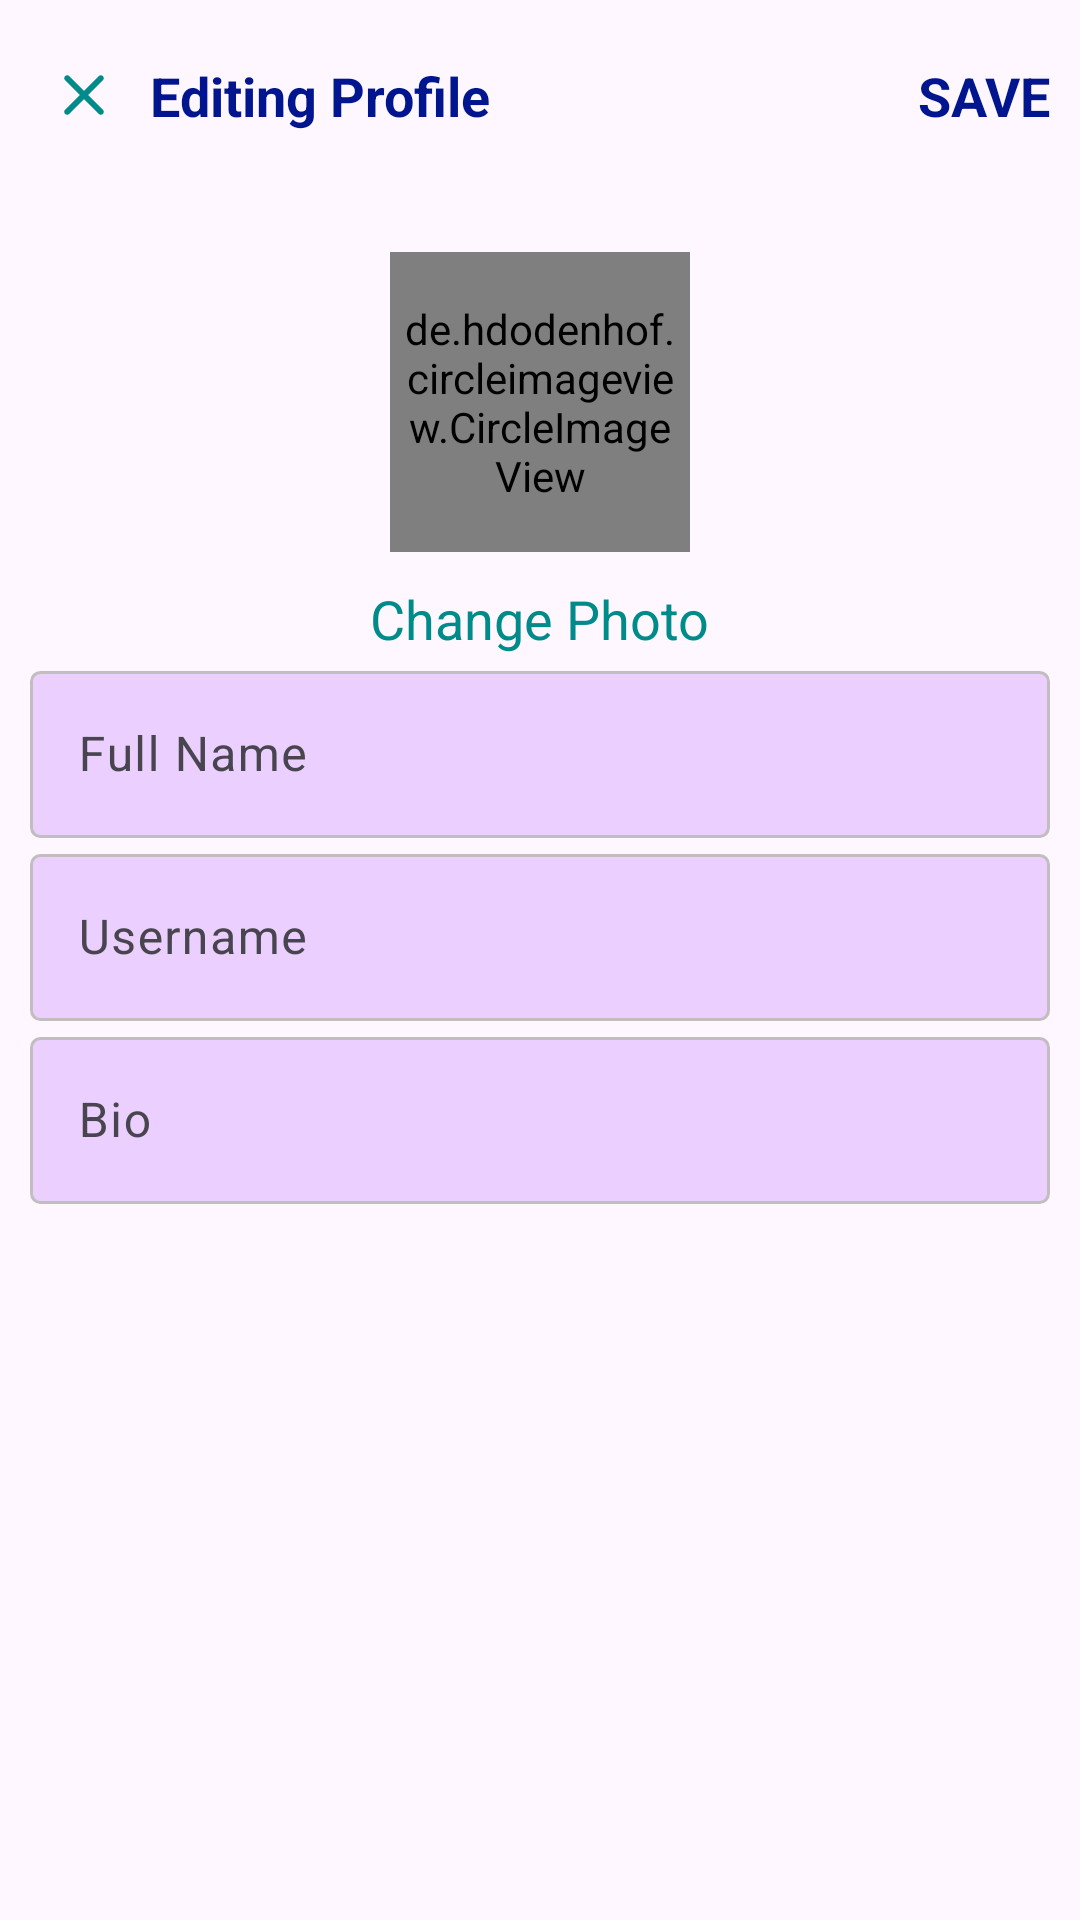

This screen was rendered from an Android layout file. Write that file and the resources it references.
<!-- AndroidManifest.xml: application theme Theme.TeleCam -->
<!-- res/layout/activity_edit_profile.xml -->
<?xml version="1.0" encoding="utf-8"?>
<LinearLayout xmlns:android="http://schemas.android.com/apk/res/android"
    xmlns:tools="http://schemas.android.com/tools"
    android:layout_width="match_parent"
    android:layout_height="match_parent"
    android:orientation="vertical"
    tools:context=".EditProfileActivity">

    <com.google.android.material.appbar.AppBarLayout
        android:id="@+id/bar"
        android:layout_width="match_parent"
        android:layout_height="wrap_content"
        android:background="?android:attr/windowBackground">

        <androidx.appcompat.widget.Toolbar
            android:id="@+id/toolbar"
            android:layout_width="match_parent"
            android:layout_height="wrap_content"
            android:background="?android:attr/windowBackground">

            <RelativeLayout
                android:layout_width="match_parent"
                android:layout_height="wrap_content">

                <ImageView
                    android:id="@+id/close"
                    android:layout_width="wrap_content"
                    android:layout_height="wrap_content"
                    android:layout_alignParentStart="true"
                    android:layout_centerVertical="true"
                    android:contentDescription="@string/close_icon"
                    android:src="@drawable/ic_close" />

                <TextView
                    android:layout_width="wrap_content"
                    android:layout_height="wrap_content"
                    android:layout_centerVertical="true"
                    android:layout_marginStart="10dp"
                    android:layout_toEndOf="@id/close"
                    android:text="Editing Profile"
                    android:textColor="@color/colorPrimaryDark"
                    android:textSize="18sp"
                    android:textStyle="bold" />

                <TextView
                    android:id="@+id/save"
                    android:layout_width="wrap_content"
                    android:layout_height="wrap_content"
                    android:layout_alignParentEnd="true"
                    android:layout_centerVertical="true"
                    android:layout_marginEnd="10dp"
                    android:text="@string/save"
                    android:textColor="@color/colorPrimaryDark"
                    android:textSize="18sp"
                    android:textStyle="bold" />

            </RelativeLayout>

        </androidx.appcompat.widget.Toolbar>

    </com.google.android.material.appbar.AppBarLayout>

    <LinearLayout
        android:layout_width="match_parent"
        android:layout_height="wrap_content"
        android:orientation="vertical"
        android:padding="10dp">

        <de.hdodenhof.circleimageview.CircleImageView
            android:id="@+id/image_profile"
            android:layout_width="100dp"
            android:layout_height="100dp"
            android:layout_gravity="center"
            android:layout_margin="10dp"
            android:background="@drawable/background_circle"
            android:padding="5dp"
            android:src="@drawable/icon" />

        <TextView
            android:id="@+id/change_photo"
            android:layout_width="wrap_content"
            android:layout_height="wrap_content"
            android:layout_gravity="center"
            android:text="@string/change_photo"
            android:textColor="@color/colorPrimary"
            android:textSize="18sp" />

        <com.google.android.material.textfield.TextInputLayout
            android:layout_width="match_parent"
            android:layout_height="wrap_content">

            <com.google.android.material.textfield.TextInputEditText
                android:id="@+id/fullname"
                android:layout_width="match_parent"
                android:layout_height="wrap_content"
                android:layout_marginTop="20dp"
                android:background="@drawable/backgound_edit_text"
                android:hint="@string/full_name" />

        </com.google.android.material.textfield.TextInputLayout>

        <com.google.android.material.textfield.TextInputLayout
            android:layout_width="match_parent"
            android:layout_height="wrap_content">

            <com.google.android.material.textfield.TextInputEditText
                android:id="@+id/username"
                android:layout_width="match_parent"
                android:layout_height="wrap_content"
                android:layout_marginTop="20dp"
                android:background="@drawable/backgound_edit_text"
                android:hint="@string/username" />

        </com.google.android.material.textfield.TextInputLayout>

        <com.google.android.material.textfield.TextInputLayout
            android:layout_width="match_parent"
            android:layout_height="wrap_content">

            <com.google.android.material.textfield.TextInputEditText
                android:id="@+id/bio"
                android:layout_width="match_parent"
                android:layout_height="wrap_content"
                android:layout_marginTop="20dp"
                android:background="@drawable/backgound_edit_text"
                android:hint="@string/bio" />

        </com.google.android.material.textfield.TextInputLayout>

    </LinearLayout>

</LinearLayout>
<!-- resources referenced by this layout -->
<resources>
  <color name="colorPrimary">#008B8B</color>
  <color name="colorPrimaryDark">#01158F</color>
  <!-- drawable backgound_edit_text (drawable) -->
  <?xml version="1.0" encoding="utf-8"?>
  <shape xmlns:android="http://schemas.android.com/apk/res/android"
      android:shape="rectangle">
  
      <corners android:radius="3dp" />
      <solid android:color="#EBD0FF" />
      <stroke
          android:width="1dp"
          android:color="@color/colorAccent" />
  </shape>
  <!-- drawable background_circle (drawable) -->
  <?xml version="1.0" encoding="utf-8"?>
  <shape xmlns:android="http://schemas.android.com/apk/res/android"
      android:shape="oval">
  
      <solid android:color="@color/colorCyanBlue" />
      <stroke
          android:width="5dp"
          android:color="@color/colorCyanBlue" />
  </shape>
  <!-- drawable ic_close (drawable) -->
  <vector xmlns:android="http://schemas.android.com/apk/res/android"
      android:width="24dp"
      android:height="24dp"
      android:tint="#008B8B"
      android:viewportWidth="24"
      android:viewportHeight="24">
  
      <path
          android:fillColor="@android:color/white"
          android:pathData="M18.3,5.71c-0.39,-0.39 -1.02,-0.39 -1.41,0L12,10.59 7.11,5.7c-0.39,-0.39 -1.02,-0.39 -1.41,0 -0.39,0.39 -0.39,1.02 0,1.41L10.59,12 5.7,16.89c-0.39,0.39 -0.39,1.02 0,1.41 0.39,0.39 1.02,0.39 1.41,0L12,13.41l4.89,4.89c0.39,0.39 1.02,0.39 1.41,0 0.39,-0.39 0.39,-1.02 0,-1.41L13.41,12l4.89,-4.89c0.38,-0.38 0.38,-1.02 0,-1.4z" />
  
  </vector>
  <!-- drawable icon: webp bitmap (drawable, 110650 bytes) -->
  <string name="bio">Bio</string>
  <string name="change_photo">Change Photo</string>
  <string name="close_icon">Close Icon</string>
  <string name="full_name">Full Name</string>
  <string name="save">SAVE</string>
  <string name="username">Username</string>
  <style name="Theme.TeleCam" parent="Base.Theme.TeleCam">
          
      </style>
  <color name="colorAccent">#c2bdbf</color>
  <color name="colorCyanBlue">#00FFFF</color>
  <style name="Base.Theme.TeleCam" parent="Theme.Material3.DayNight.NoActionBar">
          
          
      </style>
</resources>
